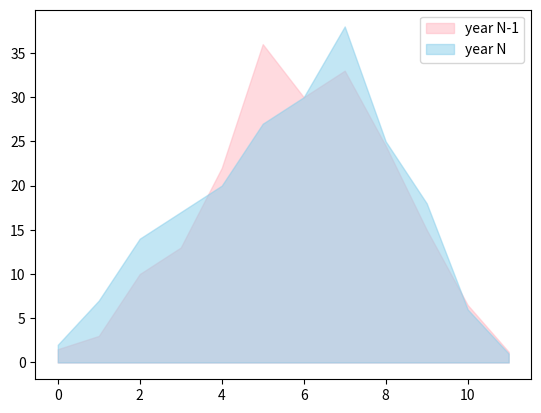

The script that saved this image:
import numpy as np
import matplotlib.pyplot as plt

year_n_1 = [1.5, 3, 10, 13, 22, 36, 30, 33, 24.5, 15, 6.5, 1.2]
year_n = [2, 7, 14, 17, 20, 27, 30, 38, 25, 18, 6, 1]

plt.fill_between(np.arange(12), year_n_1, color="lightpink",
                 alpha=0.5, label='year N-1')
plt.fill_between(np.arange(12), year_n, color="skyblue",
                 alpha=0.5, label='year N')

plt.legend()
plt.show()